Image classification data set "pneumonia" (igraugar/sofi-image on GitHub). Class labels (2): normal, pneumonia.

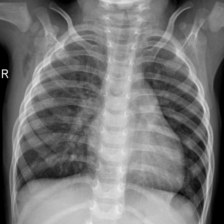
Label: pneumonia

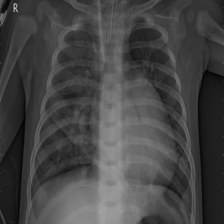
Label: pneumonia

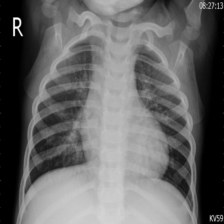
Label: pneumonia

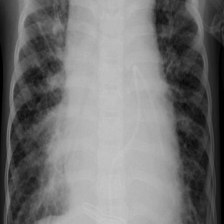
Label: pneumonia

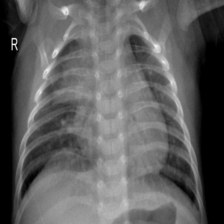
Label: pneumonia

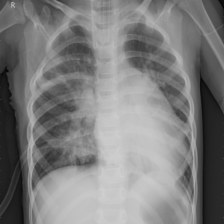
Label: pneumonia
